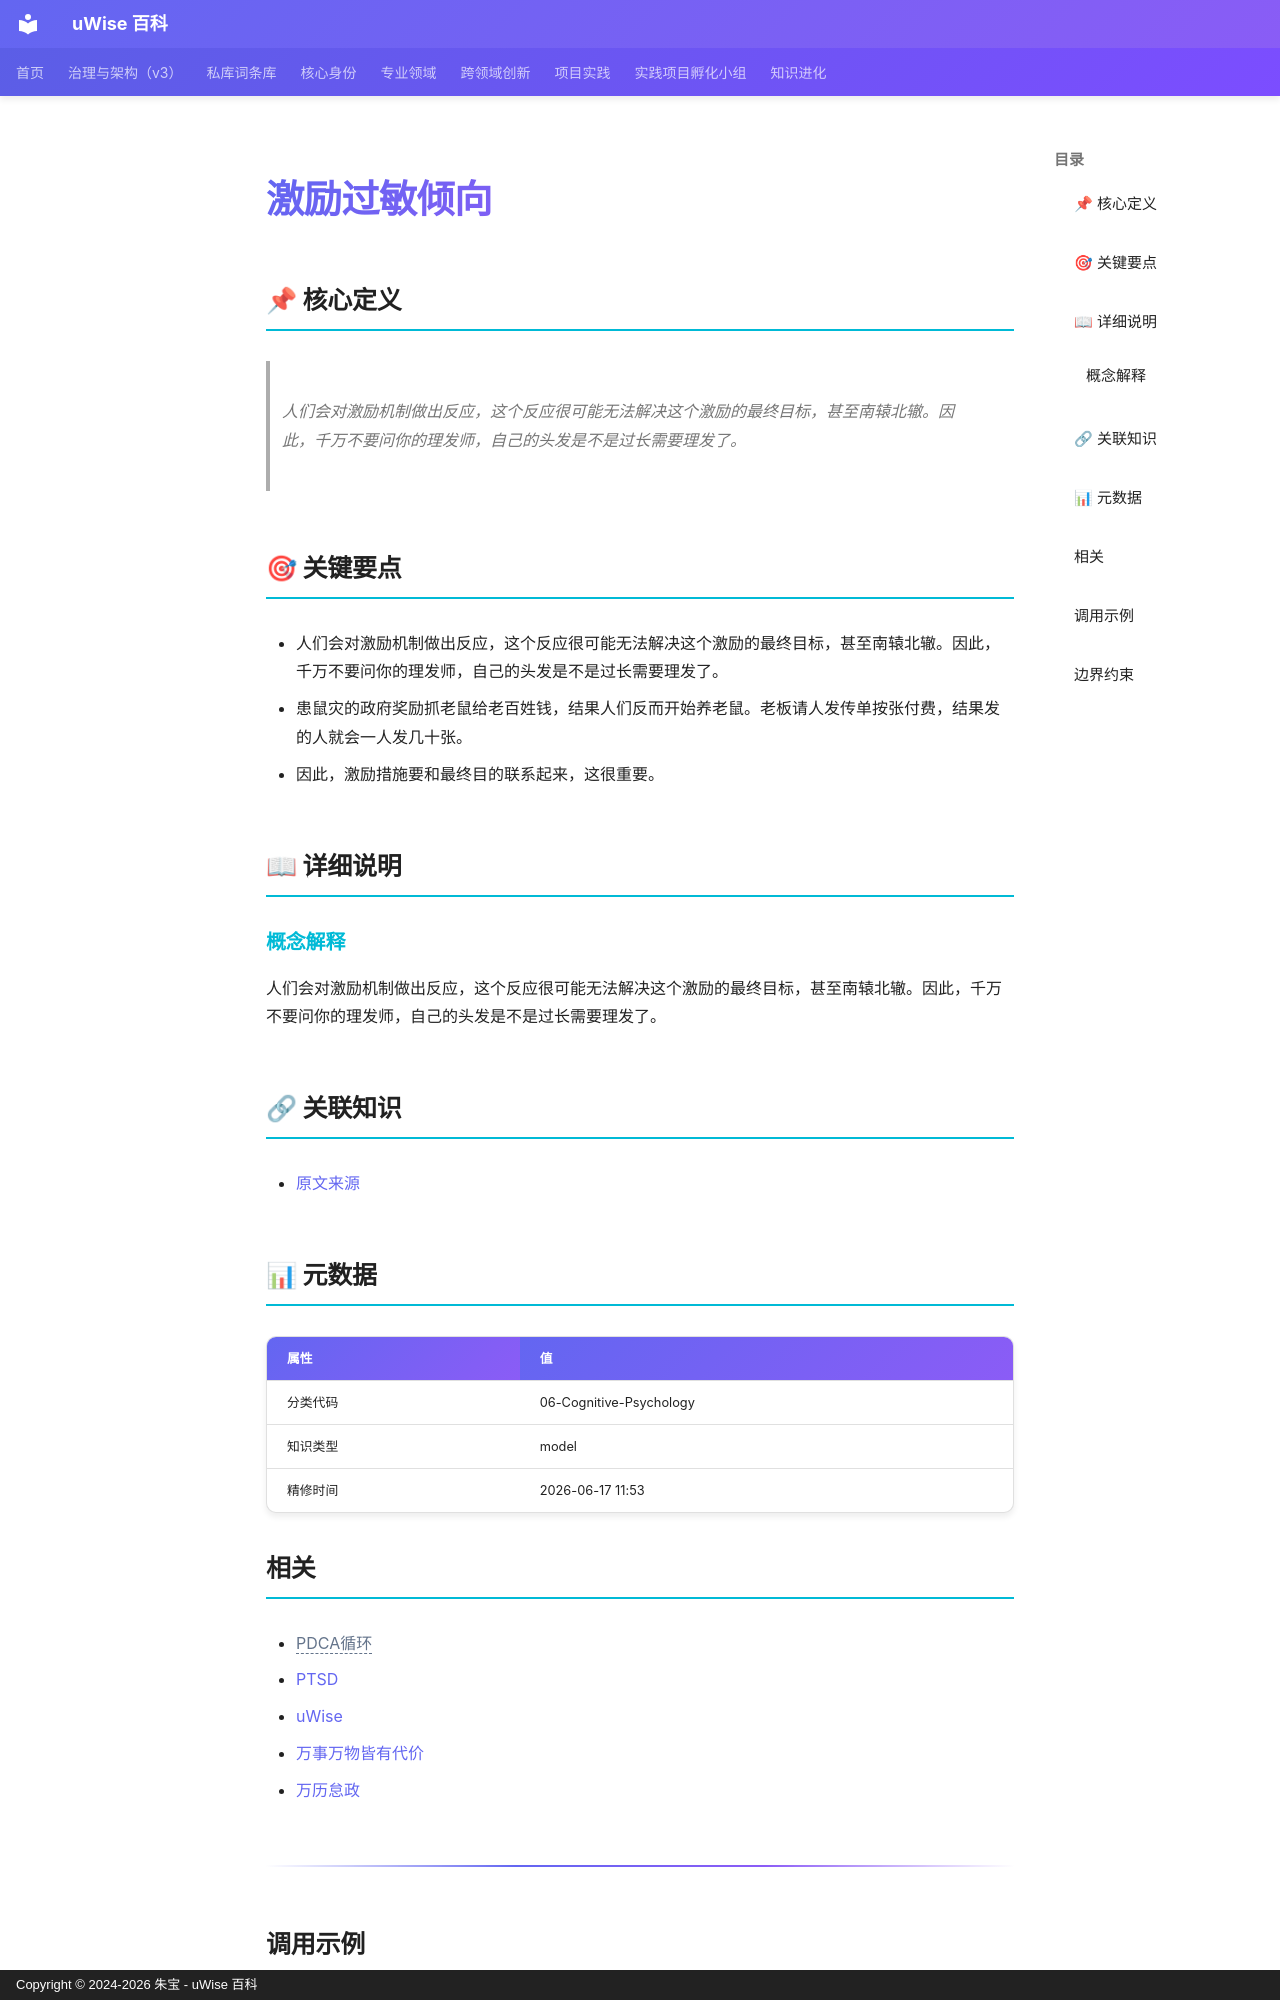

repository: zhubao315/uWise · page: vault-encyclopedia/md-b723511f/index.html · generator: mkdocs · copyright: Copyright © 2024-2026 朱宝 - uWise 百科

---
title: "激励过敏倾向"
description: "人们会对激励机制做出反应，这个反应很可能无法解决这个激励的最终目标，甚至南辕北辙。因此，千万不要问你的理发师，自己的头发是不是过长需要理发了。"
---

# 激励过敏倾向

## 📌 核心定义

> 人们会对激励机制做出反应，这个反应很可能无法解决这个激励的最终目标，甚至南辕北辙。因此，千万不要问你的理发师，自己的头发是不是过长需要理发了。

## 🎯 关键要点

- 人们会对激励机制做出反应，这个反应很可能无法解决这个激励的最终目标，甚至南辕北辙。因此，千万不要问你的理发师，自己的头发是不是过长需要理发了。
- 患鼠灾的政府奖励抓老鼠给老百姓钱，结果人们反而开始养老鼠。老板请人发传单按张付费，结果发的人就会一人发几十张。
- 因此，激励措施要和最终目的联系起来，这很重要。

## 📖 详细说明

### 概念解释
人们会对激励机制做出反应，这个反应很可能无法解决这个激励的最终目标，甚至南辕北辙。因此，千万不要问你的理发师，自己的头发是不是过长需要理发了。


## 🔗 关联知识

- [原文来源](../md-b723511f/)

## 📊 元数据

| 属性 | 值 |
|------|-----|
| 分类代码 | 06-Cognitive-Psychology |
| 知识类型 | model |
| 精修时间 | 2026-06-17 11:53 |

## 相关

- <span class="uw-unresolved" data-target="PDCA循环" title="未解析的双链目标：PDCA循环">PDCA循环</span>
- [PTSD](../ptsd-md-a2e1522a/)
- [uWise](../uwise-md-5c3e1a0e/)
- [万事万物皆有代价](../md-357588bc/)
- [万历怠政](../md-99878392/)

---

## 调用示例

场景 1：判断「激励过敏倾向」是否适用时，先复述其核心——人们会对激励机制做出反应，这个反应很可能无法解决这个激励的最终目标，甚至南辕北辙。——再对照当前事实逐项核对。
场景 2：遇到与「激励过敏倾向」相似的模糊情形，以要点「- 人们会对激励机制做出反应，这个反应很可能无法解决这个激励的最终目标，甚至南辕北辙。」为检查清单，避免只凭印象下结论。
